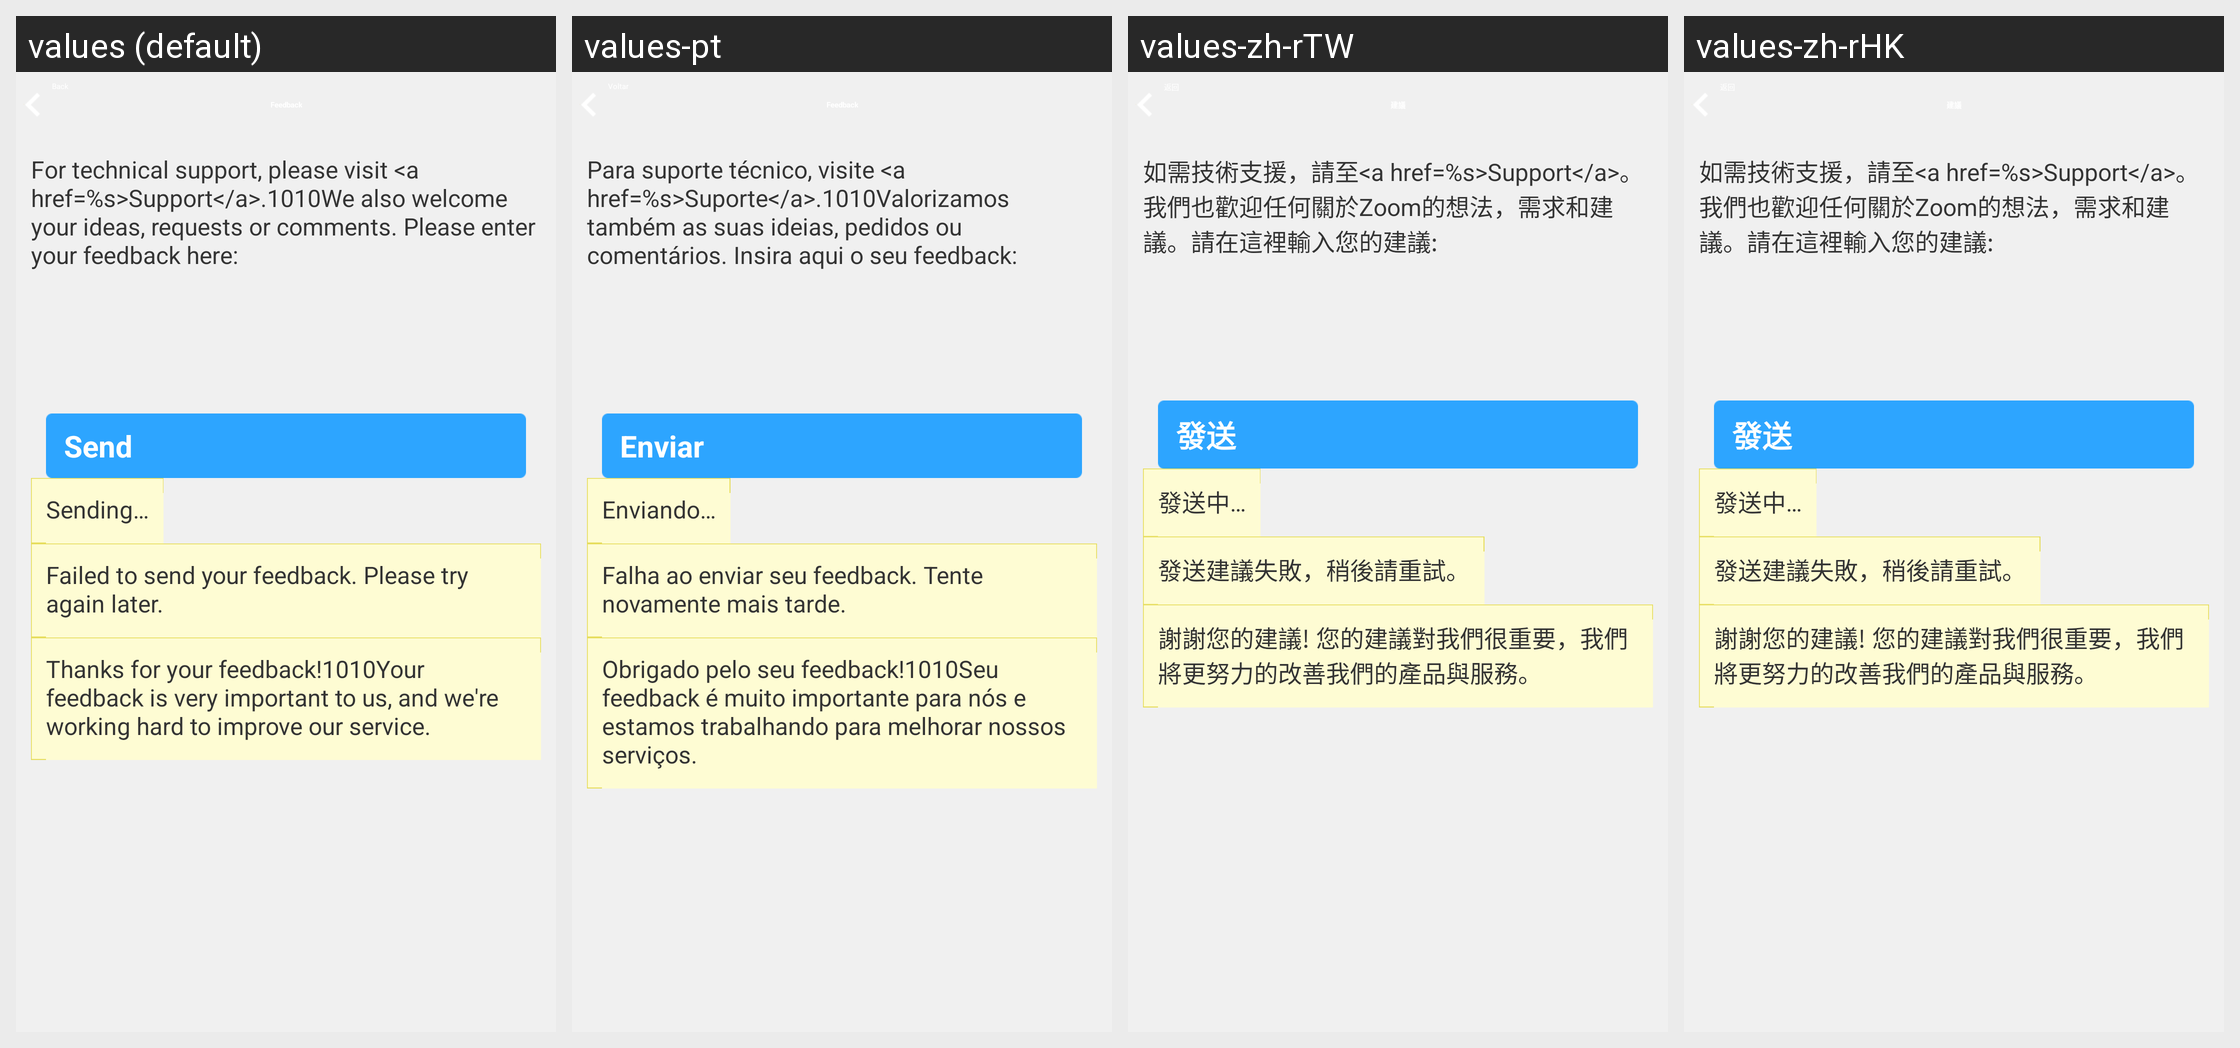

Strings drawn on this Android screen and how each of the app's shown locales translates them:
Android screen res/layout/zm_feedback.xml rendered under 4 locales, left to right: values (default), values-pt, values-zh-rTW, values-zh-rHK. Device: Nexus 5 (rendered at 1080×1920; each locale shown at half size, 540×960, under a caption strip naming it); theme AppTheme.
Other locales in the repository, not shown: values-bs, values-de, values-en, values-es, values-fr, values-gl, values-ja, values-ru, values-sr, values-zh, values-zh-rCN.
Strings drawn on this screen, with the default value and each locale's value (text and hints the layout hard-codes, and strings that could not be matched under every locale, appear in the picture but are not listed):

zm_msg_feedback_welcome
  values: For technical support, please visit <a href=%s>Support</a>.1010We also welcome your ideas, requests or comments. Please enter your feedback here:
  values-pt: Para suporte técnico, visite <a href=%s>Suporte</a>.1010Valorizamos também as suas ideias, pedidos ou comentários. Insira aqui o seu feedback:
  values-zh-rTW: 如需技術支援，請至<a href=%s>Support</a>。我們也歡迎任何關於Zoom的想法，需求和建議。請在這裡輸入您的建議:
  values-zh-rHK: 如需技術支援，請至<a href=%s>Support</a>。我們也歡迎任何關於Zoom的想法，需求和建議。請在這裡輸入您的建議:

zm_btn_send
  values: Send
  values-pt: Enviar
  values-zh-rTW: 發送
  values-zh-rHK: 發送

zm_msg_sending_feedback
  values: Sending…
  values-pt: Enviando…
  values-zh-rTW: 發送中…
  values-zh-rHK: 發送中…

zm_msg_sent_feedback_failed
  values: Failed to send your feedback. Please try again later.
  values-pt: Falha ao enviar seu feedback. Tente novamente mais tarde.
  values-zh-rTW: 發送建議失敗，稍後請重試。
  values-zh-rHK: 發送建議失敗，稍後請重試。

zm_msg_thanks_for_feedback
  values: Thanks for your feedback!1010Your feedback is very important to us, and we're working hard to improve our service.
  values-pt: Obrigado pelo seu feedback!1010Seu feedback é muito importante para nós e estamos trabalhando para melhorar nossos serviços.
  values-zh-rTW: 謝謝您的建議! 您的建議對我們很重要，我們將更努力的改善我們的產品與服務。
  values-zh-rHK: 謝謝您的建議! 您的建議對我們很重要，我們將更努力的改善我們的產品與服務。
